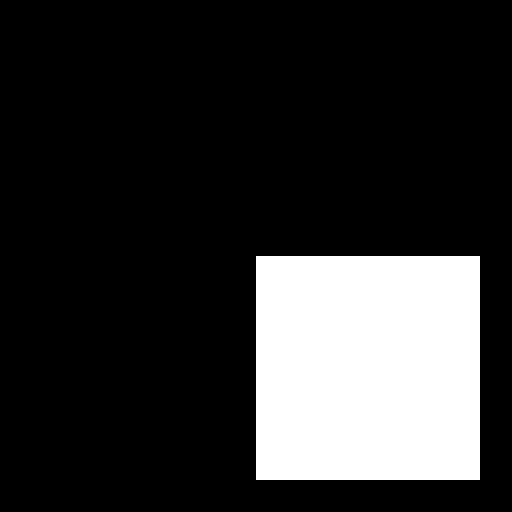
t = 0.00 s
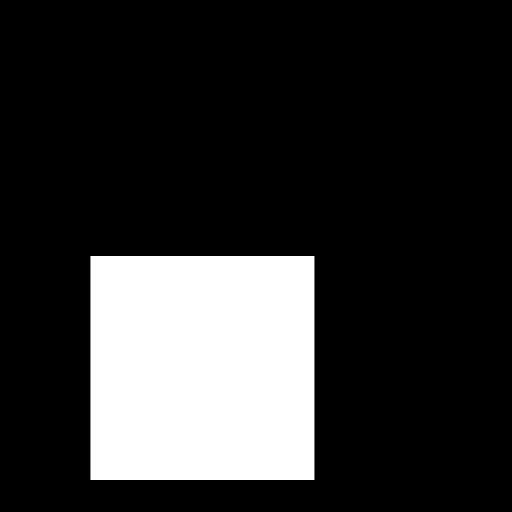
t = 0.19 s
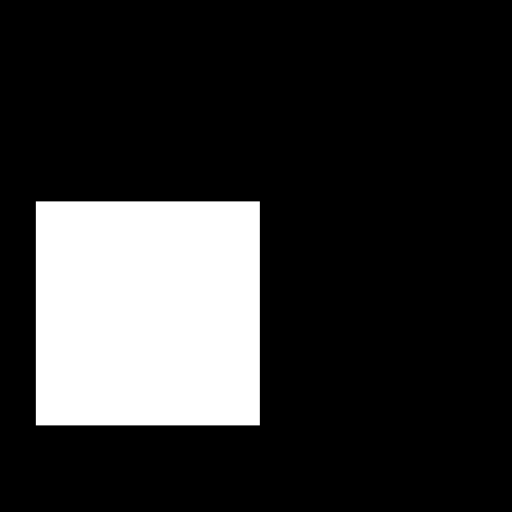
t = 0.31 s
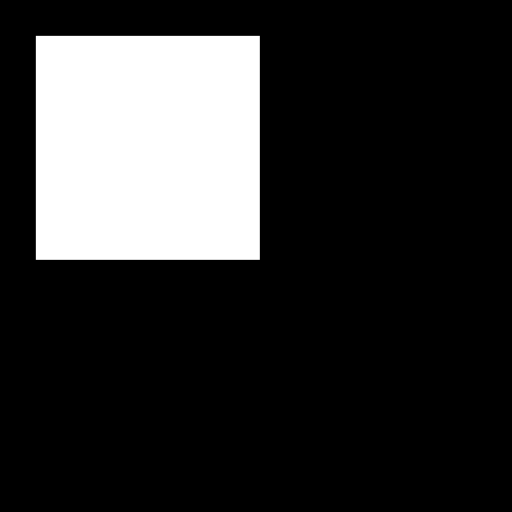
t = 0.50 s
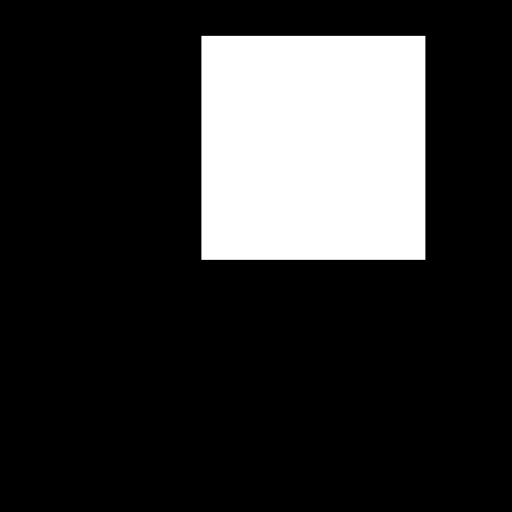
t = 0.69 s
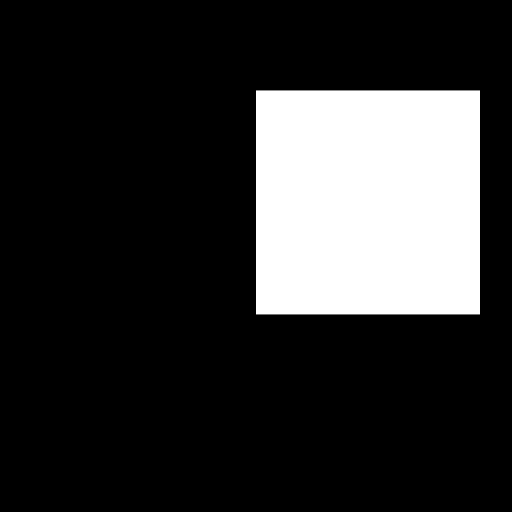
t = 0.81 s

The animated SVG that drew these frames (rendered in a browser with its animation timeline set to each time). Animation: 1 CSS @keyframes rule; one cycle of 1.00 s, repeats indefinitely.

<?xml version="1.0" encoding="utf-8"?>
<svg version="1.1" id="Layer_1" xmlns="http://www.w3.org/2000/svg" xmlns:xlink="http://www.w3.org/1999/xlink" x="0px" y="0px"
	 viewBox="0 0 80 80" style="enable-background:new 0 0 80 80;" xml:space="preserve">
<style type="text/css">
	
	@keyframes cscms-loader {
	  
	  0%   {
	  	transform: translate(0%, 0%);
	  }

	  25%   {
	  	transform: translate(-43%, 0%);
	  }

	  50%   {
	  	transform: translate(-43%, -43%);
	  }
	  
	  75%   {
	  	transform: translate(0%, -43%);
	  }
	  
	}
	
	#inner {
	  animation: cscms-loader 1s linear infinite;
	}

	.outer{fill:#FFFFFF;}
	.inner{fill:#FFFFFF;}
	
</style>
<g>
	<path id="outer" d="M0,0v80h80V0H0z" width="100" height="100" />
	<rect id="inner" class="inner" x="40" y="40" width="35" height="35"/>
</g>
</svg>
